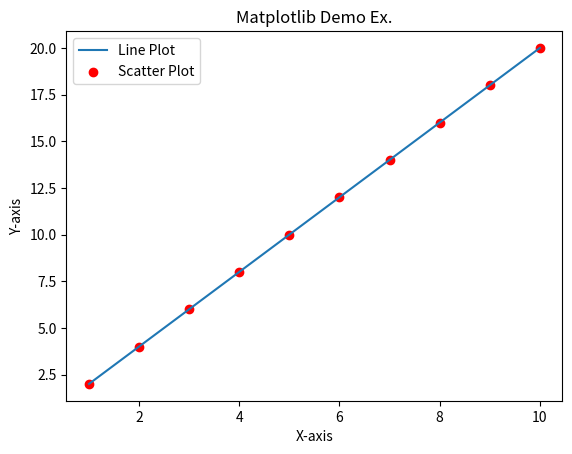

Write Python code to recreate this figure.
import matplotlib.pyplot as plt

# Sample data
x = [1, 2, 3, 4, 5,6,7,8,9,10]
y = [2, 4, 6, 8, 10,12,14,16,18,20]

# Line plot
plt.plot(x, y, label='Line Plot')

# Scatter plot
plt.scatter(x, y, color='red', label='Scatter Plot')

# Add labels and title
plt.xlabel('X-axis')
plt.ylabel('Y-axis')
plt.title('Matplotlib Demo Ex.')

# Add legend
plt.legend()

# Show the plot
plt.show()